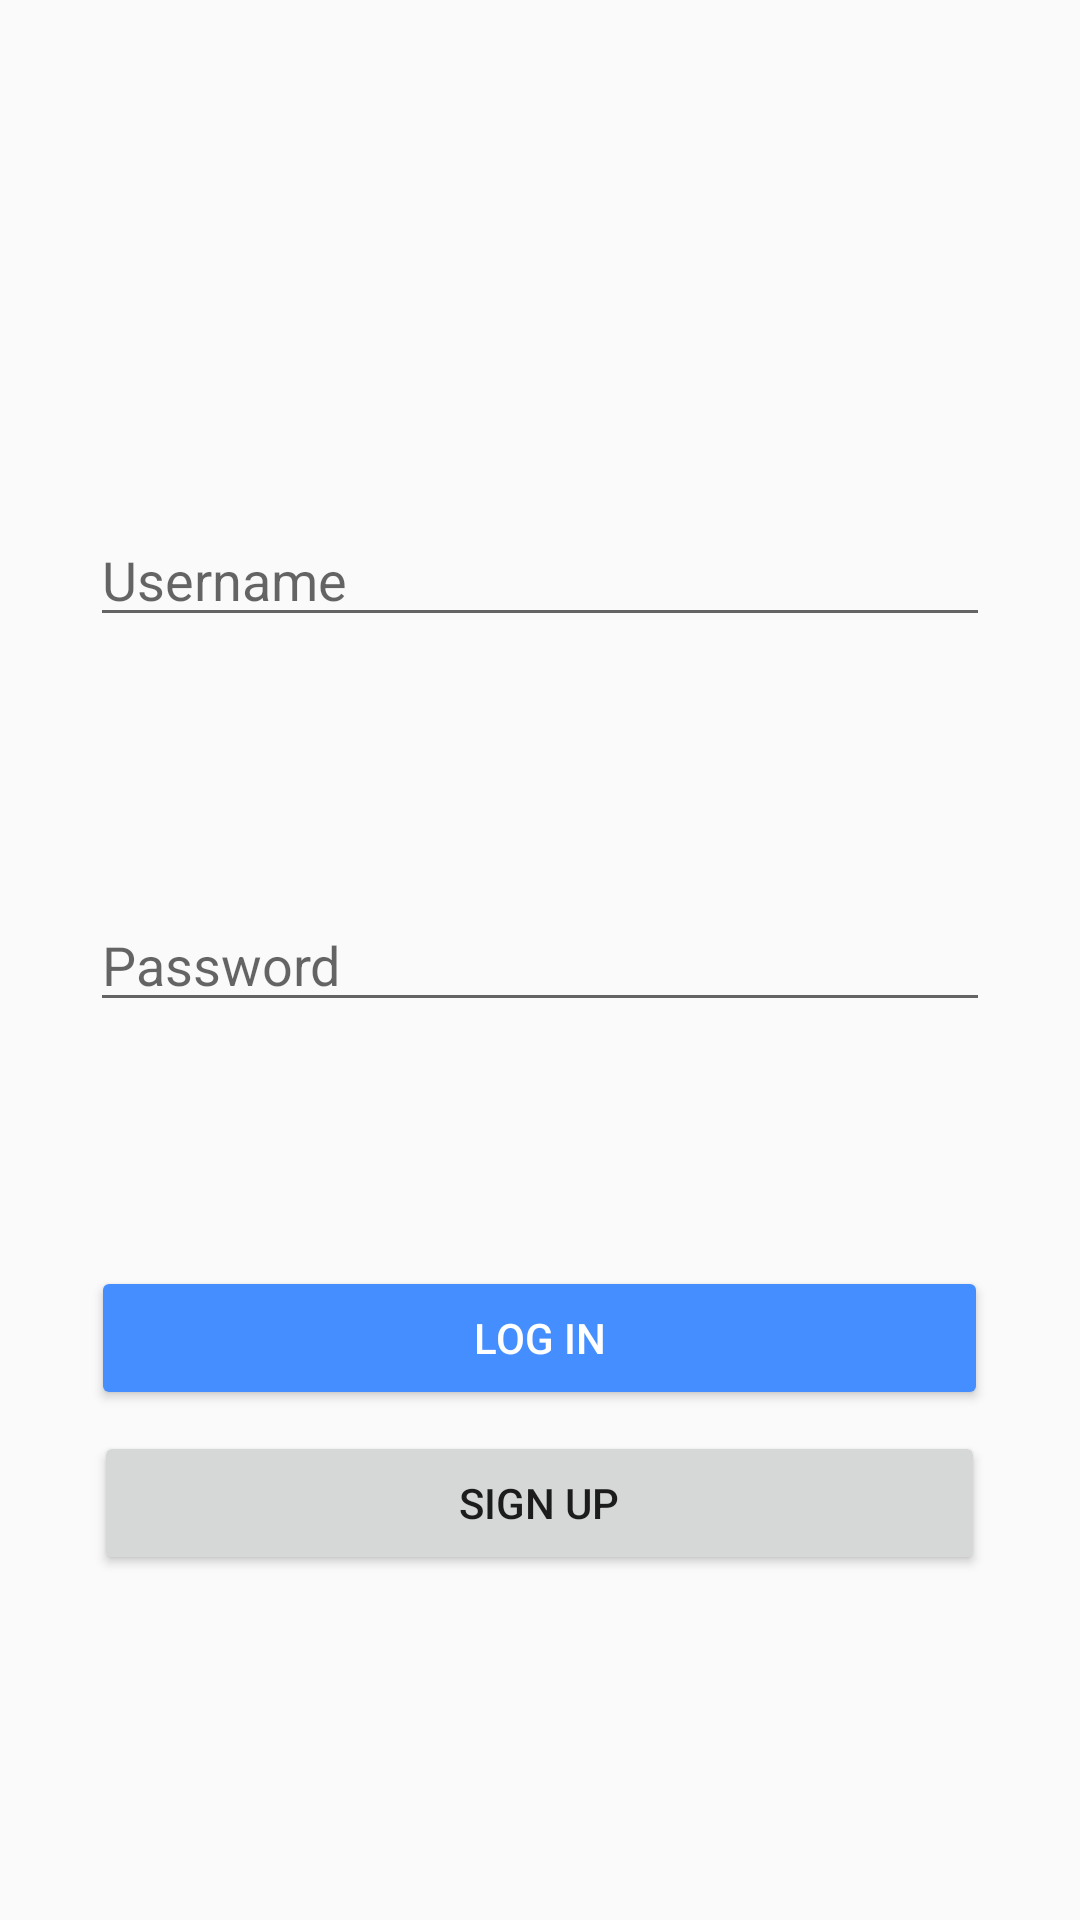

This screen was rendered from an Android layout file. Write that file and the resources it references.
<!-- AndroidManifest.xml: application theme AppTheme -->
<!-- res/layout/activity_main.xml -->
<?xml version="1.0" encoding="utf-8"?>
<RelativeLayout xmlns:android="http://schemas.android.com/apk/res/android"
    xmlns:app="http://schemas.android.com/apk/res-auto"
    xmlns:tools="http://schemas.android.com/tools"
    android:layout_width="match_parent"
    android:layout_height="match_parent"
    tools:context=".LoginActivity">

    <EditText
        android:id="@+id/username_et"
        android:layout_width="300dp"
        android:layout_height="wrap_content"
        android:layout_alignParentTop="true"
        android:layout_centerHorizontal="true"
        android:layout_marginTop="171dp"
        android:ems="10"
        android:hint="Username"
        android:inputType="textEmailAddress"
        tools:layout_editor_absoluteX="84dp"
        tools:layout_editor_absoluteY="52dp" />

    <EditText
        android:id="@+id/password_et"
        android:layout_width="300dp"
        android:layout_height="wrap_content"
        android:layout_centerInParent="true"
        android:ems="10"
        android:hint="Password"
        android:inputType="textPassword"
        tools:layout_editor_absoluteX="85dp"
        tools:layout_editor_absoluteY="148dp" />

    <Button
        android:id="@+id/login_btn"
        style="@style/Widget.AppCompat.Button.Colored"
        android:layout_width="299dp"
        android:layout_height="wrap_content"
        android:layout_alignParentBottom="true"
        android:layout_centerHorizontal="true"
        android:layout_marginBottom="170dp"
        android:text="@string/log_in" />

    <ImageView
        android:id="@+id/imageView"
        android:layout_width="195dp"
        android:layout_height="108dp"
        android:layout_alignParentTop="true"
        android:layout_centerHorizontal="true"
        android:layout_marginTop="43dp"
        app:srcCompat="@mipmap/nav_logo_whiteout" />

    <Button
        android:id="@+id/signup_btn"
        android:layout_width="297dp"
        android:layout_height="wrap_content"
        android:layout_alignParentBottom="true"
        android:layout_centerHorizontal="true"
        android:layout_marginBottom="115dp"
        android:text="Sign Up" />

</RelativeLayout>
<!-- resources referenced by this layout -->
<resources>
  <string name="log_in">Log In</string>
  <style name="AppTheme" parent="Theme.AppCompat.Light.DarkActionBar">
          
          <item name="colorPrimary">@color/transparent</item>
          <item name="colorPrimaryDark">@color/tabbar_black</item>
          <item name="colorAccent">@color/instagram_icon_blue</item>
      </style>
  <color name="transparent">#00000000</color>
  <color name="tabbar_black">#ff262626</color>
  <color name="instagram_icon_blue">#458eff</color>
</resources>
